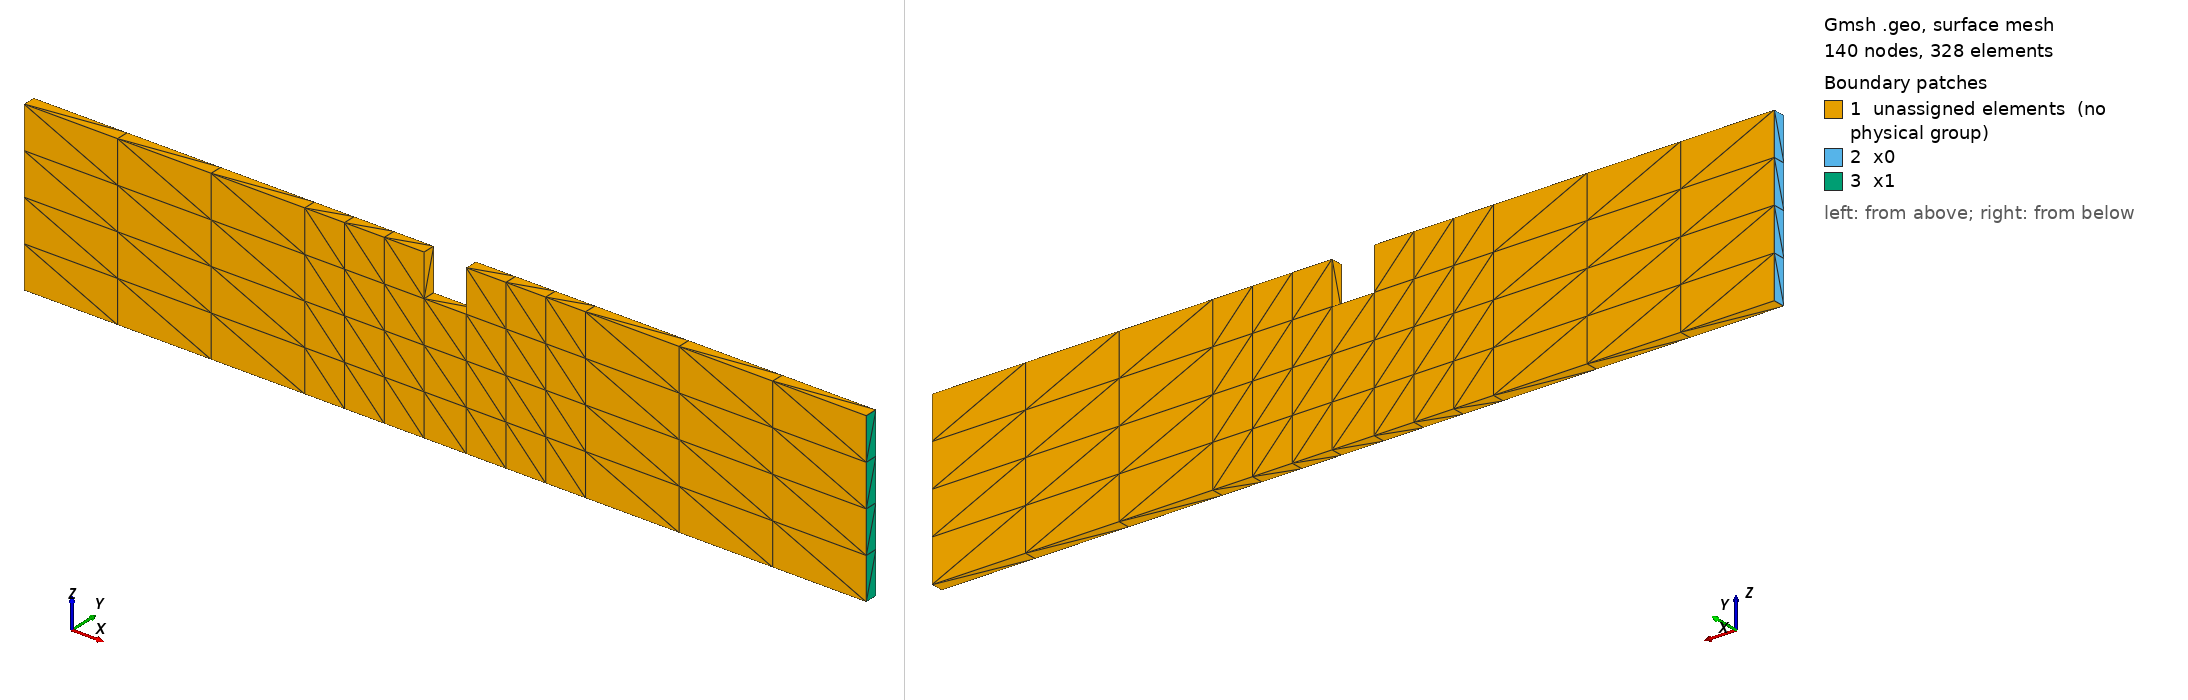

Gmsh geometry script, surface-meshed: 140 nodes, 328 surface elements. Boundary patches (legend numbers): 1 unassigned elements (no physical group), 2 x0, 3 x1. Left view from above one corner, right view from below the opposite corner. Legend entries are the model's physical surfaces; 'unassigned elements' are surfaces in no physical group. The drawing asked Gmsh for element sizes between 1% and 20% of the model's largest extent; the script's own settings can give other sizes.

=== ex1_1.geo (drawn) ===
lc=2.0;
lw=0.4;
lg=0.1;
wg=0.1;
t =0.03;
nx=20;
ny=2;
nz=5;

Point(1)  = {0.0         ,0.0, 0.0         ,0.1};
Point(2)  = {+lc*1.0/3.0 ,0.0, 0.0         ,0.1};
Point(3)  = {(lc-wg)/2.0 ,0.0, 0.0         ,0.1};
Point(4)  = {(lc+wg)/2.0 ,0.0, 0.0         ,0.1};
Point(5)  = {+lc*2.0/3.0 ,0.0, 0.0         ,0.1};
Point(6)  = {+lc         ,0.0, 0.0         ,0.1};

Point(7)  = {0.0         ,0.0, lw-lg       ,0.1};
Point(8)  = {+lc*1.0/3.0 ,0.0, lw-lg       ,0.1};
Point(9)  = {(lc-wg)/2.0 ,0.0, lw-lg       ,0.1};
Point(10) = {(lc+wg)/2.0 ,0.0, lw-lg       ,0.1};
Point(11) = {+lc*2.0/3.0 ,0.0, lw-lg       ,0.1};
Point(12) = {+lc         ,0.0, lw-lg       ,0.1};

Point(13) = {0.0         ,0.0, lw          ,0.1};
Point(14) = {+lc*1.0/3.0 ,0.0, lw          ,0.1};
Point(15) = {(lc-wg)/2.0 ,0.0, lw          ,0.1};
Point(16) = {(lc+wg)/2.0 ,0.0, lw          ,0.1};
Point(17) = {+lc*2.0/3.0 ,0.0, lw          ,0.1};
Point(18) = {+lc         ,0.0, lw          ,0.1};


// z= 0
Line(1)  = {1,2};
Line(2)  = {2,3};
Line(3)  = {3,4};
Line(4)  = {4,5};
Line(5)  = {5,6};

// z= lw-lg
Line(6)  = {7,8};
Line(7)  = {8,9};
Line(8)  = {9,10};
Line(9)  = {10,11};
Line(10) = {11,12};

// z= lw
Line(11)  = {13,14};
Line(12)  = {14,15};
//Line(13)  = {15,16};
Line(14)  = {16,17};
Line(15)  = {17,18};

Line(16) = {1,7};
Line(17) = {7,13};

Line(18) = {2,8};
Line(19) = {8,14};

Line(20) = {3,9};
Line(21) = {9,15};

Line(22) = {4,10};
Line(23) = {10,16};

Line(24) = {5,11};
Line(25) = {11,17};

Line(26) = {6,12};
Line(27) = {12,18};

Transfinite Line {16, 18, 20, 22, 24, 26, 2, 4, 7, 9, 12, 14} = 4 Using Progression 1;
Transfinite Line {1, 6, 11, 5, 10, 15} = 4 Using Progression 1;
Transfinite Line {17, 19, 21, 23, 25, 27, 3, 8} = 2 Using Progression 1;

Line Loop(28) = {16, 6, -18, -1};
Plane Surface(29) = {28};
Line Loop(30) = {24, 10, -26, -5};
Plane Surface(31) = {30};
Line Loop(32) = {6, 19, -11, -17};
Plane Surface(33) = {32};
Line Loop(34) = {25, 15, -27, -10};
Plane Surface(35) = {34};
Transfinite Surface {29};
Transfinite Surface {33};
Transfinite Surface {35};
Transfinite Surface {31};
//Recombine Surface {29, 33, 35, 31};

Line Loop(36) = {19, 12, -21, -7};
Plane Surface(37) = {36};
Line Loop(38) = {23, 14, -25, -9};
Plane Surface(39) = {38};
Line Loop(40) = {20, 8, -22, -3};
Plane Surface(41) = {40};
Line Loop(42) = {22, 9, -24, -4};
Plane Surface(43) = {42};
Line Loop(44) = {18, 7, -20, -2};
Plane Surface(45) = {44};
Transfinite Surface {37};
Transfinite Surface {39};
Transfinite Surface {41};
Transfinite Surface {43};
Transfinite Surface {45};
//Recombine Surface {37, 39, 41, 43, 45};

Extrude {0, t, 0} {
  Surface{29, 33, 37, 45, 41, 39, 43, 31, 35};
  Layers{1};    
  //Recombine;
}

Physical Volume("MAT") = {1, 2, 3, 4, 6, 5, 7, 9, 8};
Physical Surface("x0") = {88, 54};
Physical Surface("x1") = {216, 238};
Physical Point("P100") = {6};
